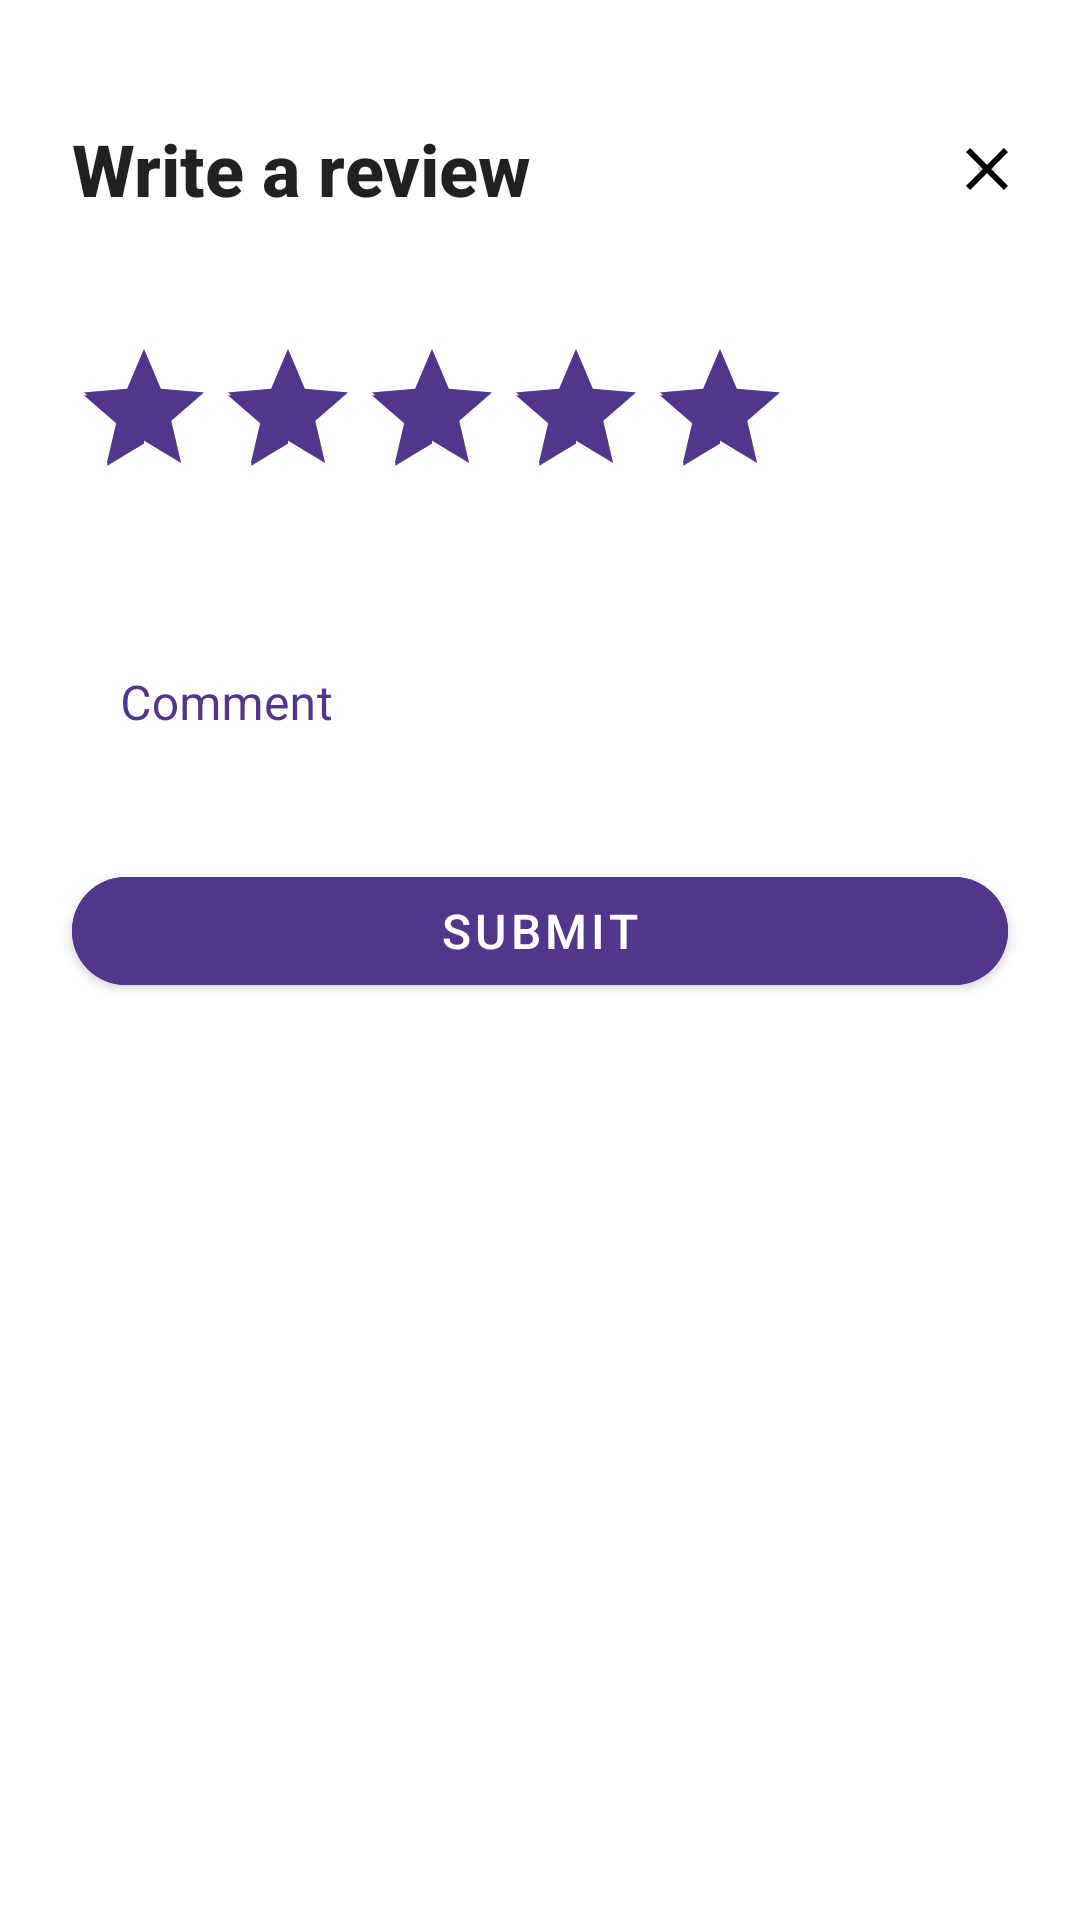

The Android layout XML behind this screen, and the referenced resources:
<!-- AndroidManifest.xml: application theme Theme.Shows -->
<!-- res/layout/fragment_add_review_bottom_sheet.xml -->
<?xml version="1.0" encoding="utf-8"?>
<androidx.core.widget.NestedScrollView
    xmlns:android="http://schemas.android.com/apk/res/android"
    xmlns:app="http://schemas.android.com/apk/res-auto"
    xmlns:tools="http://schemas.android.com/tools"
    android:id="@+id/bottom_sheet_comment_scroll_view"
    android:layout_width="match_parent"
    android:layout_height="wrap_content">

    <androidx.constraintlayout.widget.ConstraintLayout
        android:id="@+id/bottom_sheet_comment_constraint_layout"
        android:layout_width="match_parent"
        android:layout_height="wrap_content">

        <TextView
            android:id="@+id/write_a_review_text_view"
            android:layout_width="wrap_content"
            android:layout_height="wrap_content"
            android:layout_marginStart="24dp"
            android:layout_marginTop="40dp"
            android:text="@string/write_review"
            android:textAppearance="@style/TextAppearance.AppCompat.Title"
            android:textSize="24sp"
            android:textStyle="bold"
            app:layout_constraintBottom_toTopOf="@id/write_rating_bar"
            app:layout_constraintEnd_toEndOf="parent"
            app:layout_constraintHorizontal_bias="0.0"
            app:layout_constraintStart_toStartOf="parent"
            app:layout_constraintTop_toTopOf="parent"/>

        <ImageButton
            android:id="@+id/close_bottom_sheet_button"
            android:layout_width="14dp"
            android:layout_height="14dp"
            android:layout_marginEnd="24dp"
            android:src="@drawable/ic_baseline_close_24"
            app:layout_constraintBottom_toBottomOf="@+id/write_a_review_text_view"
            app:layout_constraintEnd_toEndOf="parent"
            app:layout_constraintHorizontal_bias="1.0"
            app:layout_constraintStart_toEndOf="@id/write_a_review_text_view"
            app:layout_constraintTop_toTopOf="@id/write_a_review_text_view"/>

        <androidx.appcompat.widget.AppCompatRatingBar
            android:id="@+id/write_rating_bar"
            android:layout_width="wrap_content"
            android:layout_height="wrap_content"
            android:layout_marginStart="24dp"
            android:layout_marginTop="40dp"
            android:stepSize="1"
            android:rating="5"
            android:secondaryProgressTint="@color/shows_purple"
            android:progressTint="@color/shows_purple"
            app:layout_constraintBottom_toTopOf="@id/review_text_input_layout"
            app:layout_constraintEnd_toEndOf="parent"
            app:layout_constraintHorizontal_bias="0.0"
            app:layout_constraintStart_toStartOf="parent"
            app:layout_constraintTop_toBottomOf="@+id/write_a_review_text_view"/>

        
        <com.google.android.material.textfield.TextInputLayout
            android:id="@+id/review_text_input_layout"
            style="@style/OutlinedTextInputLayoutBoxBottomSheet"
            android:layout_width="0dp"
            android:layout_height="wrap_content"
            android:layout_marginStart="24dp"
            android:layout_marginEnd="24dp"
            android:layout_marginTop="32dp"
            android:hint="@string/comment"
            app:layout_constraintBottom_toTopOf="@id/submit_review_button"
            app:layout_constraintEnd_toEndOf="parent"
            app:layout_constraintStart_toStartOf="parent"
            app:layout_constraintTop_toBottomOf="@+id/write_rating_bar">

            <com.google.android.material.textfield.TextInputEditText
                android:id="@+id/review_text_input_edit_text"
                android:layout_width="match_parent"
                android:layout_height="wrap_content"
                android:inputType="text|textMultiLine"
                android:textColor="@color/black"/>

        </com.google.android.material.textfield.TextInputLayout>

        <com.google.android.material.button.MaterialButton
            android:id="@+id/submit_review_button"
            android:layout_width="0dp"
            android:layout_height="wrap_content"
            android:layout_marginTop="32dp"
            android:layout_margin="24dp"
            android:text="@string/submit"
            android:textSize="16sp"
            android:textColor="@color/white"
            android:backgroundTint="@color/shows_purple"
            app:cornerRadius="20dp"
            app:layout_constraintBottom_toBottomOf="parent"
            app:layout_constraintEnd_toEndOf="parent"
            app:layout_constraintStart_toStartOf="parent"
            app:layout_constraintTop_toBottomOf="@id/review_text_input_layout"
            app:rippleColor="@color/purple_500"/>

    </androidx.constraintlayout.widget.ConstraintLayout>

</androidx.core.widget.NestedScrollView>
<!-- resources referenced by this layout -->
<resources>
  <color name="black">#FF000000</color>
  <color name="purple_500">#FF6200EE</color>
  <color name="shows_purple">#52368C</color>
  <color name="white">#FFFFFFFF</color>
  <!-- drawable ic_baseline_close_24 (drawable) -->
  <vector android:height="24dp" android:tint="#000000"
      android:viewportHeight="24" android:viewportWidth="24"
      android:width="24dp" xmlns:android="http://schemas.android.com/apk/res/android">
      <path android:fillColor="@color/white" android:pathData="M19,6.41L17.59,5 12,10.59 6.41,5 5,6.41 10.59,12 5,17.59 6.41,19 12,13.41 17.59,19 19,17.59 13.41,12z"/>
  </vector>
  <string name="comment">Comment</string>
  <string name="submit">Submit</string>
  <string name="write_review">Write a review</string>
  <style name="OutlinedTextInputLayoutBoxBottomSheet" parent="Widget.MaterialComponents.TextInputLayout.OutlinedBox">
          <item name="boxStrokeColor">@color/shows_purple</item>
          <item name="boxStrokeWidth">2dp</item>
          <item name="hintTextColor">@color/black</item>
          <item name="android:textColorHint">@color/shows_purple</item>
          <item name="endIconTint">@color/black</item>
      </style>
  <style name="Theme.Shows" parent="Theme.MaterialComponents.Light.NoActionBar">
          
          <item name="colorPrimary">@color/purple_500</item>
          <item name="colorPrimaryVariant">@color/purple_700</item>
          <item name="colorOnPrimary">@color/black</item>
          
          <item name="colorSecondary">@color/teal_200</item>
          <item name="colorSecondaryVariant">@color/teal_700</item>
          <item name="colorOnSecondary">@color/black</item>
          
          <item name="android:statusBarColor" tools:targetApi="l">@color/transparent</item>
          
          <item name="bottomSheetDialogTheme">@style/AppBottomSheetDialogTheme</item>
      </style>
  <color name="purple_700">#FF3700B3</color>
  <color name="teal_200">#FF03DAC5</color>
  <color name="teal_700">#FF018786</color>
  <color name="transparent">#00000000</color>
  <style name="AppBottomSheetDialogTheme" parent="Theme.Design.Light.BottomSheetDialog">
          <item name="bottomSheetStyle">@style/AppModalStyle</item>
      </style>
  <style name="AppModalStyle" parent="Widget.Design.BottomSheet.Modal">
          <item name="android:background">@drawable/rounded_dialog</item>
      </style>
  <!-- drawable rounded_dialog (drawable) -->
  <?xml version="1.0" encoding="utf-8"?>
  
  <shape xmlns:android="http://schemas.android.com/apk/res/android"
      android:shape="rectangle">
      <solid android:color="@color/white"/>
      <corners android:topLeftRadius="16dp"
          android:topRightRadius="16dp"/>
  </shape>
</resources>
